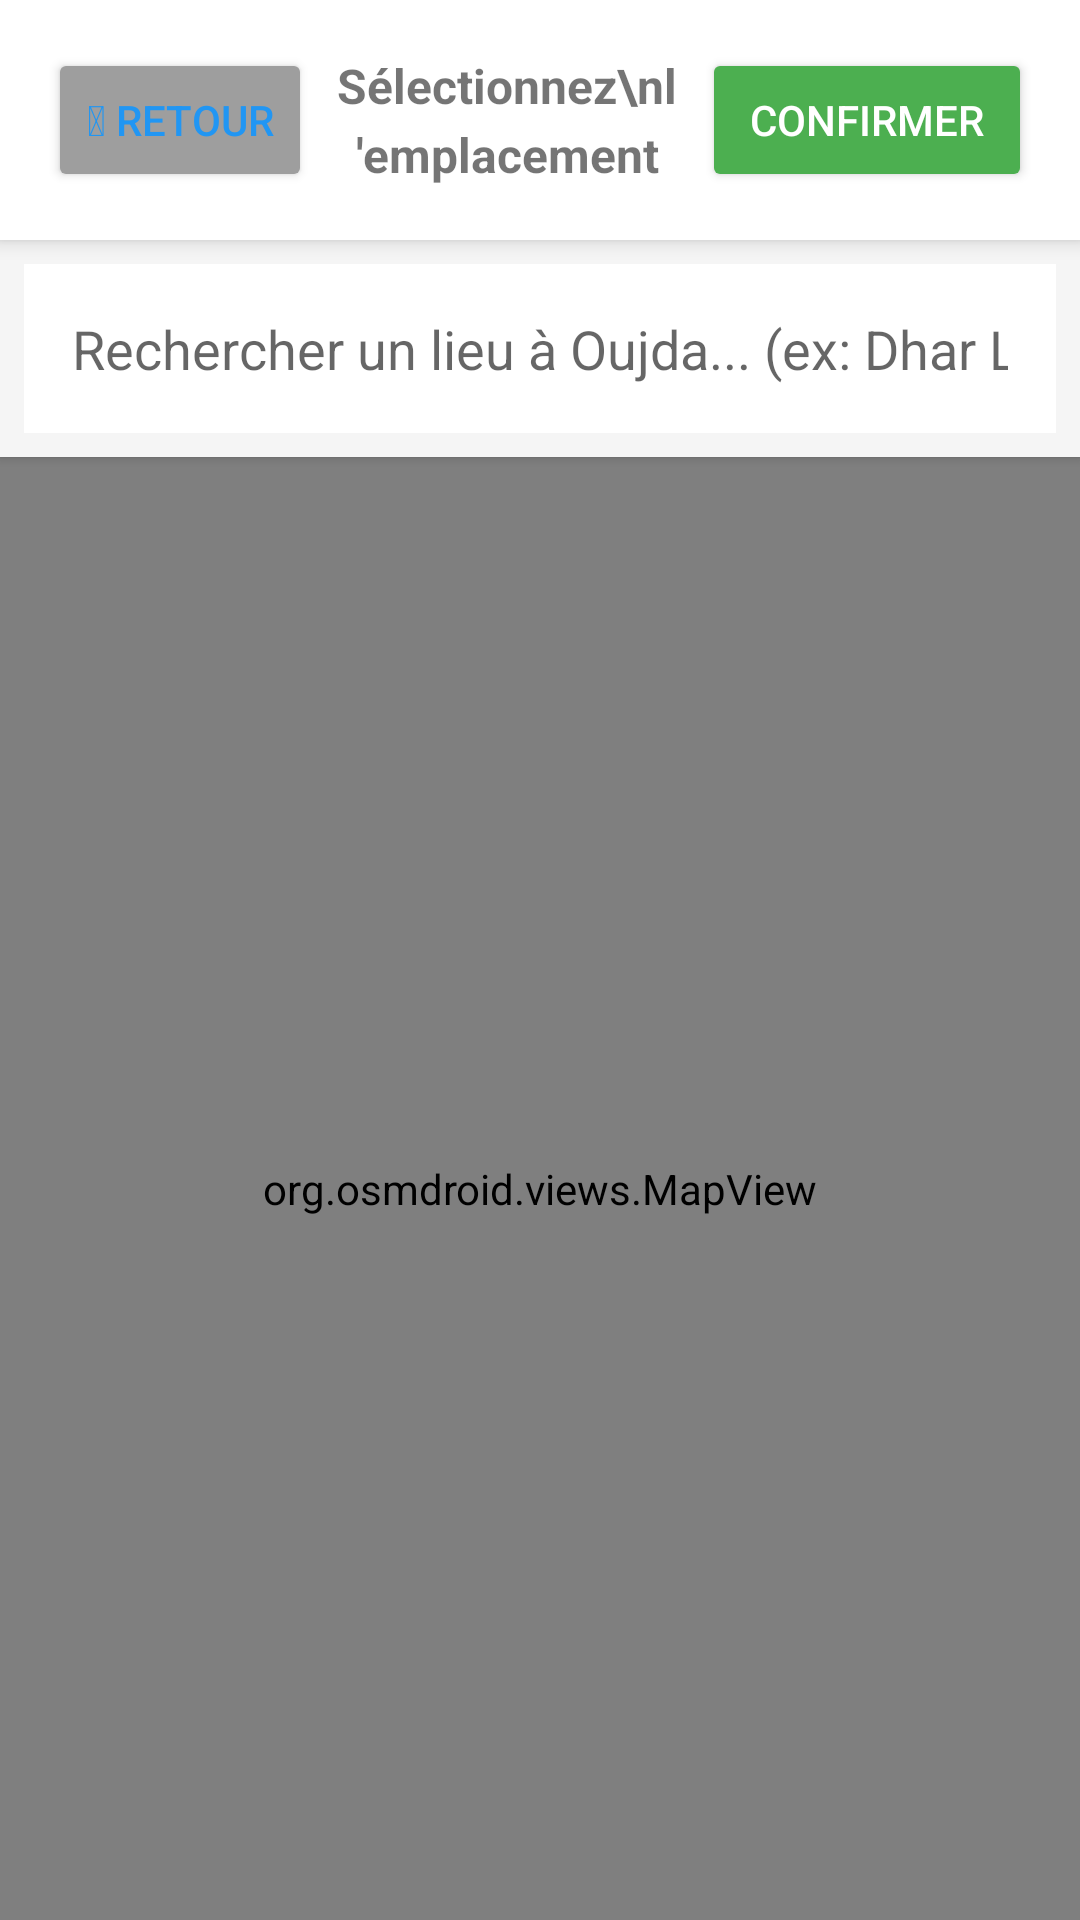

Here is an Android app screen rendered from its layout file. Give the layout XML and the strings, colors and styles it references.
<!-- AndroidManifest.xml: application theme Theme.AppCompat.Light.NoActionBar -->
<!-- res/layout/activity_map.xml -->
<?xml version="1.0" encoding="utf-8"?>
<LinearLayout xmlns:android="http://schemas.android.com/apk/res/android"
    android:layout_width="match_parent"
    android:layout_height="match_parent"
    android:orientation="vertical"
    android:background="#FFFFFF">

    
    <LinearLayout
        android:layout_width="match_parent"
        android:layout_height="wrap_content"
        android:orientation="horizontal"
        android:padding="16dp"
        android:background="#FFFFFF"
        android:elevation="4dp"
        android:gravity="center_vertical">

        
        <Button
            android:id="@+id/btnRetour"
            android:layout_width="wrap_content"
            android:layout_height="wrap_content"
            android:text="🡰 Retour"
            android:layout_marginEnd="8dp"
            android:backgroundTint="#9E9E9E"
            android:textColor="#2196F3"
          />

        
        <TextView
            android:layout_width="0dp"
            android:layout_height="wrap_content"
            android:layout_weight="1"
            android:text="Sélectionnez\nl'emplacement"
            android:textSize="16sp"
            android:textStyle="bold"
            android:gravity="center"
            android:lineSpacingExtra="4dp"
            android:maxLines="2"
            android:singleLine="false" />

        
        <Button
            android:id="@+id/btnConfirmerLocalisation"
            android:layout_width="wrap_content"
            android:layout_height="wrap_content"
            android:text="Confirmer"
            android:layout_marginStart="8dp"
            android:backgroundTint="#4CAF50"
            android:textColor="#FFFFFF"
            android:paddingHorizontal="16dp"
            android:minWidth="0dp" />

    </LinearLayout>

    
    <LinearLayout
        android:layout_width="match_parent"
        android:layout_height="wrap_content"
        android:orientation="vertical"
        android:background="#F5F5F5"
        android:elevation="2dp"
        android:padding="8dp">

        <EditText
            android:id="@+id/editTextSearch"
            android:layout_width="match_parent"
            android:layout_height="wrap_content"
            android:hint="Rechercher un lieu à Oujda... (ex: Dhar Lamhala)"
            android:padding="16dp"
            android:background="@android:color/white"
            android:imeOptions="actionSearch"
            android:singleLine="true" />

        
        <ListView
            android:id="@+id/suggestionsListView"
            android:layout_width="match_parent"
            android:layout_height="wrap_content"
            android:maxHeight="400dp"
            android:visibility="gone"
            android:background="@android:color/white"
            android:elevation="8dp"
            android:layout_marginTop="4dp" />

    </LinearLayout>

    
    <LinearLayout
        android:id="@+id/locationStatusLayout"
        android:layout_width="match_parent"
        android:layout_height="wrap_content"
        android:orientation="horizontal"
        android:padding="12dp"
        android:background="#E3F2FD"
        android:visibility="gone">

        <TextView
            android:id="@+id/locationStatusText"
            android:layout_width="0dp"
            android:layout_height="wrap_content"
            android:layout_weight="1"
            android:text="Localisation en cours..."
            android:textSize="14sp"
            android:textColor="#1976D2" />

        <ProgressBar
            android:id="@+id/locationProgress"
            android:layout_width="20dp"
            android:layout_height="20dp"
            android:layout_marginStart="8dp" />

    </LinearLayout>

    
    <org.osmdroid.views.MapView
        android:id="@+id/mapView"
        android:layout_width="match_parent"
        android:layout_height="match_parent" />

</LinearLayout>
<!-- resources referenced by this layout -->
<resources>

</resources>
